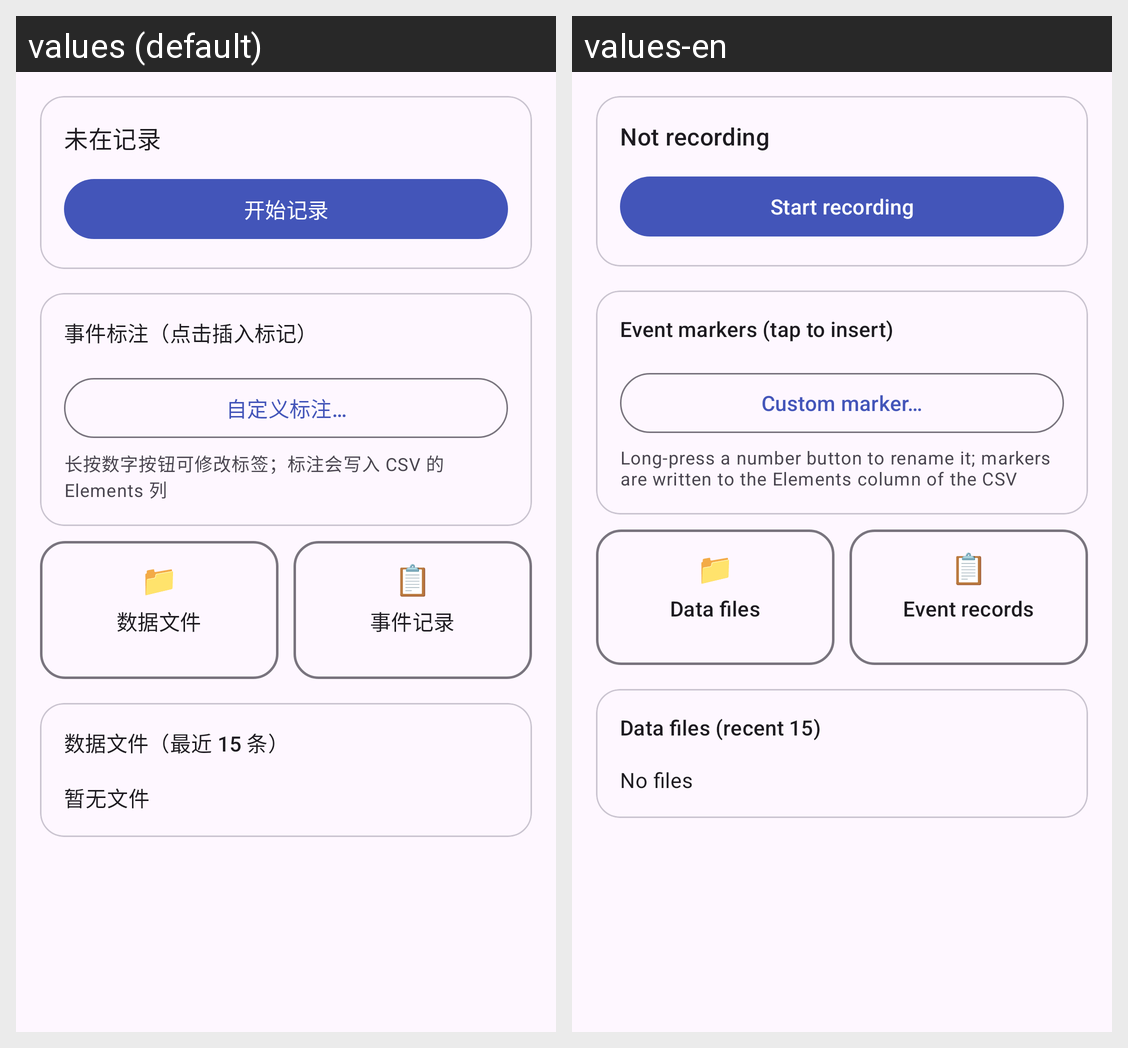

The Android screen above is rendered under two locales of the same app. Produce the string resources it draws, with the default and per-locale values.
Android screen res/layout/fragment_record.xml rendered under 2 locales, left to right: values (default), values-en. Device: Nexus 5 (rendered at 1080×1920; each locale shown at half size, 540×960, under a caption strip naming it); theme Theme.MuseRecorder.
Strings drawn on this screen, with the default value and each locale's value (text and hints the layout hard-codes, and strings that could not be matched under every locale, appear in the picture but are not listed):

record_idle
  values: 未在记录
  values-en: Not recording

record_start
  values: 开始记录
  values-en: Start recording

markers_title
  values: 事件标注（点击插入标记）
  values-en: Event markers (tap to insert)

custom_marker
  values: 自定义标注…
  values-en: Custom marker…

markers_hint
  values: 长按数字按钮可修改标签；标注会写入 CSV 的 Elements 列
  values-en: Long-press a number button to rename it; markers are written to the Elements column of the CSV

nav_files_entry
  values: 数据文件
  values-en: Data files

nav_events_entry
  values: 事件记录
  values-en: Event records

recent_files_title
  values: 数据文件（最近 15 条）
  values-en: Data files (recent 15)

files_empty
  values: 暂无文件
  values-en: No files
